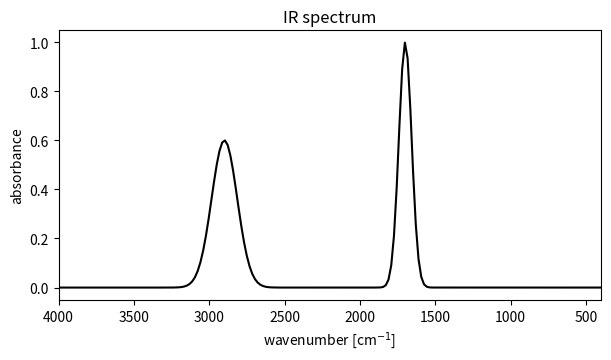

The script that saved this image:
# Common limit calls: set_xlim with a tuple, reversed limits, xlim() getter, ylim with keywords.
import numpy as np
import matplotlib.pyplot as plt

x = np.linspace(400, 4000, 200)
absorb = np.exp(-((x - 1700) / 60) ** 2) + 0.6 * np.exp(-((x - 2900) / 120) ** 2)
plt.figure(figsize=(7, 3.5))
plt.plot(x, absorb, "k")
plt.xlim((4000, 400))
plt.ylim(ymin=-0.05)
print(plt.xlim(), plt.ylim())
plt.xlabel("wavenumber [cm$^{-1}$]")
plt.ylabel("absorbance")
plt.title("IR spectrum")
plt.savefig("ir.png")
print(plt.gca().get_autoscale_on())
